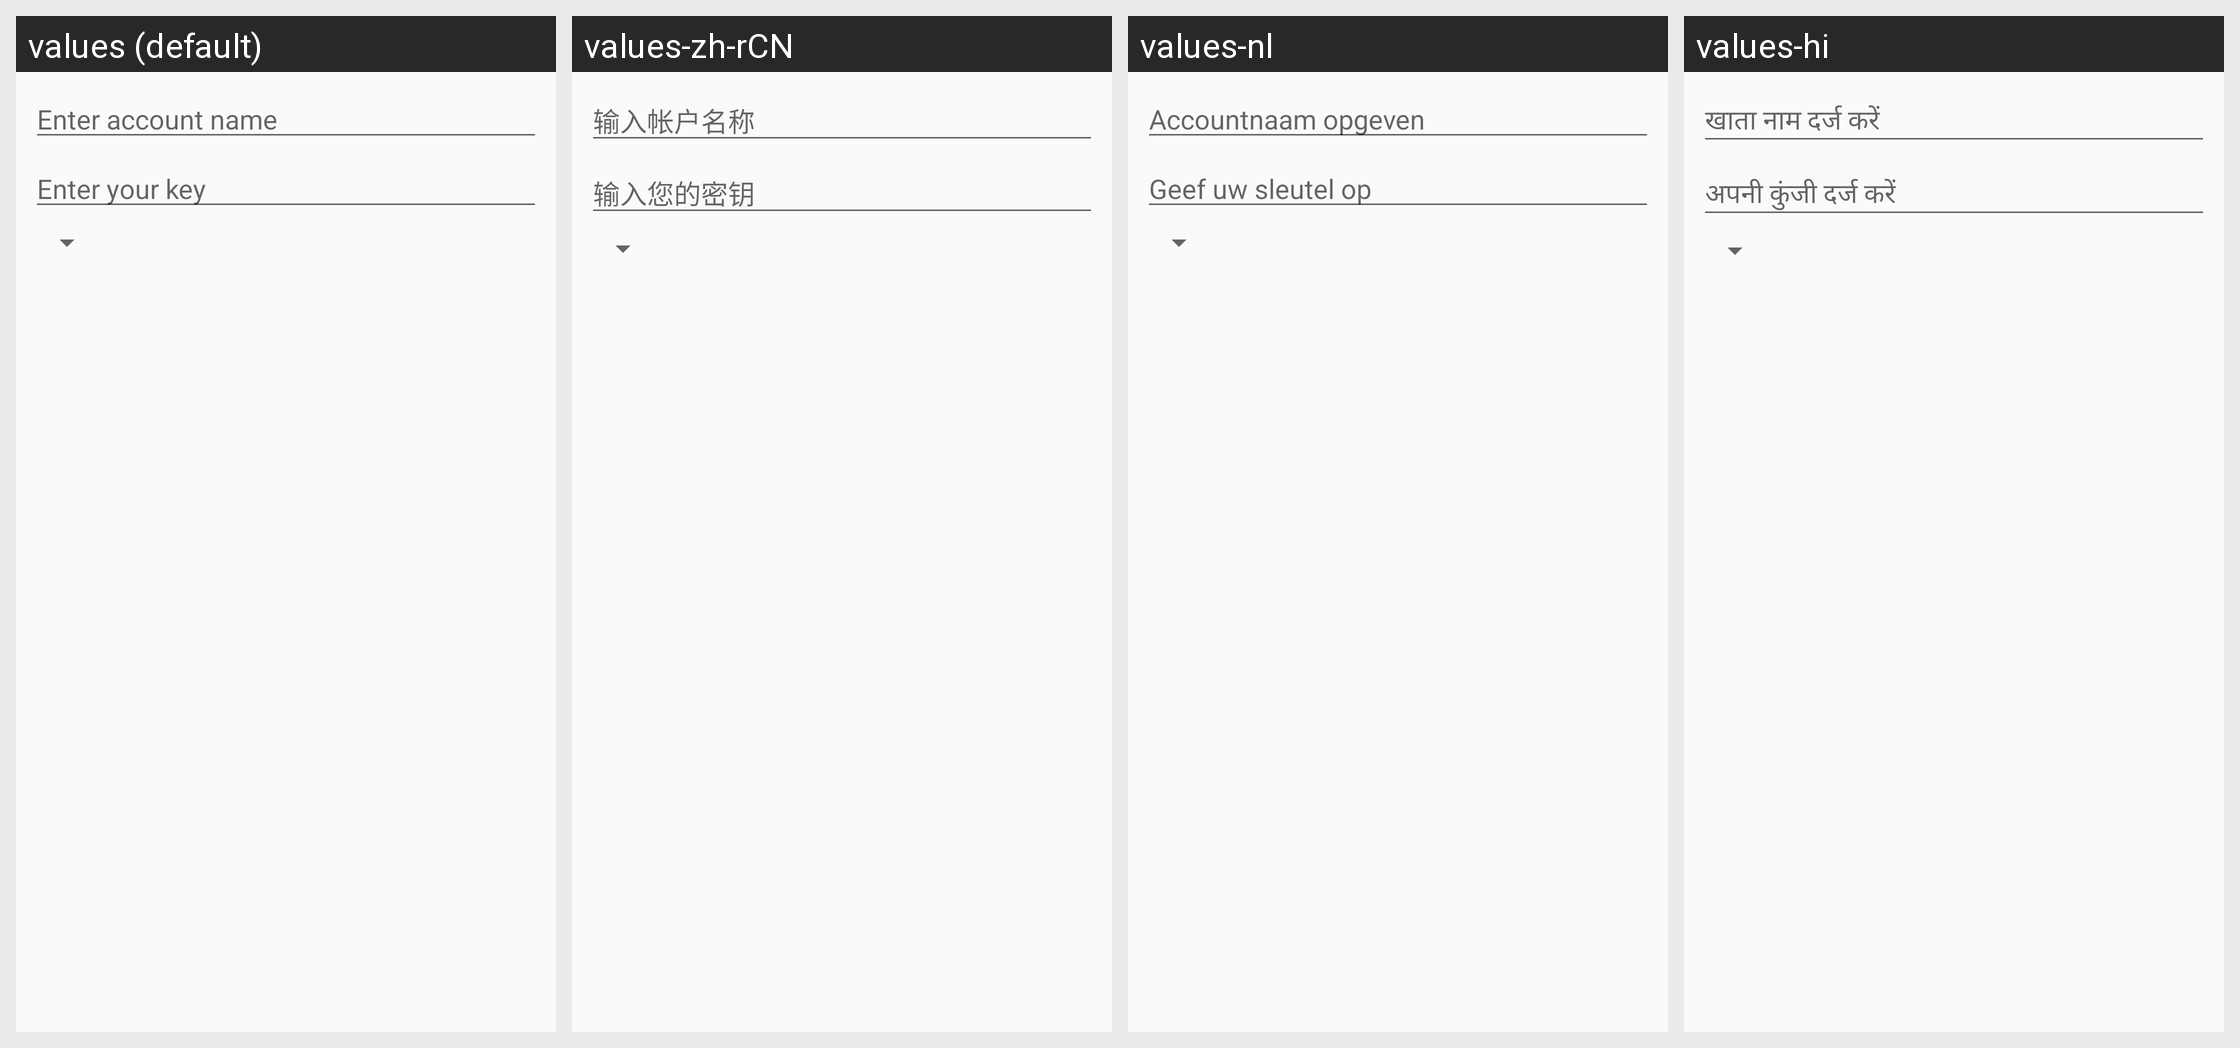

Strings drawn on this Android screen and how each of the app's shown locales translates them:
Android screen res/layout/enter_key.xml rendered under 4 locales, left to right: values (default), values-zh-rCN, values-nl, values-hi. Device: Nexus 5 (rendered at 1080×1920; each locale shown at half size, 540×960, under a caption strip naming it); theme AuthenticatorTheme.
Other locales in the repository, not shown: values-af, values-am, values-ar, values-bg, values-ca, values-cs, values-da, values-de, values-el, values-en-rGB, values-es, values-es-rUS, values-et, values-fa, values-fi, values-fr, values-hr, values-hu, values-in, values-it, values-iw, values-ja, values-ko, values-lt, values-lv, values-ms, values-nb, values-pl, values-pt, values-pt-rPT, values-ro, values-ru, values-sk, values-sl, values-sr, values-sv, values-sw, values-th, values-tl, values-tr, values-uk, values-vi, values-zh-rTW, values-zu.
Strings drawn on this screen, with the default value and each locale's value (text and hints the layout hard-codes, and strings that could not be matched under every locale, appear in the picture but are not listed):

enter_account_label
  values: Enter account name
  values-zh-rCN: 输入帐户名称
  values-nl: Accountnaam opgeven
  values-hi: खाता नाम दर्ज करें

enter_key_hint
  values: Enter your key
  values-zh-rCN: 输入您的密钥
  values-nl: Geef uw sleutel op
  values-hi: अपनी कुंजी दर्ज करें
